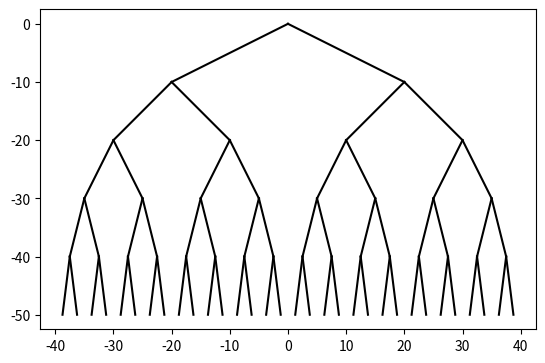

Here is the Python script that generated this plot:
# -*- coding: utf-8 -*-
"""
Created on Fri Feb  8 14:11:03 2019

[redacted]
"""

import numpy as np
import matplotlib.pyplot as plt

def drawTrees(ax,n,xMove,yMove, x,y):
    if n>0:
        q=np.array([[x , y], [x - xMove, y - yMove]])#split both sides of the tree which saves a lot of time
        q1=np.array([[x , y], [x + xMove, y - yMove]])
        
        ax.plot(q[:,0], q[:,1], color='k')
        ax.plot(q1[:,0], q1[:,1], color='k')
        
        drawTrees(ax, n-1, xMove/2, yMove, x-xMove, y-yMove)#use of two recursive calls to create both sides of the tree
        drawTrees(ax,n-1, xMove/2, yMove, x+xMove, y-yMove)
        
plt.close("all")         
fig, ax = plt.subplots()
drawTrees(ax,5,20,10,0,0)
ax.set_aspect(1.0)
ax.axis('on')
plt.show()
fig.savefig('Trees.png')

